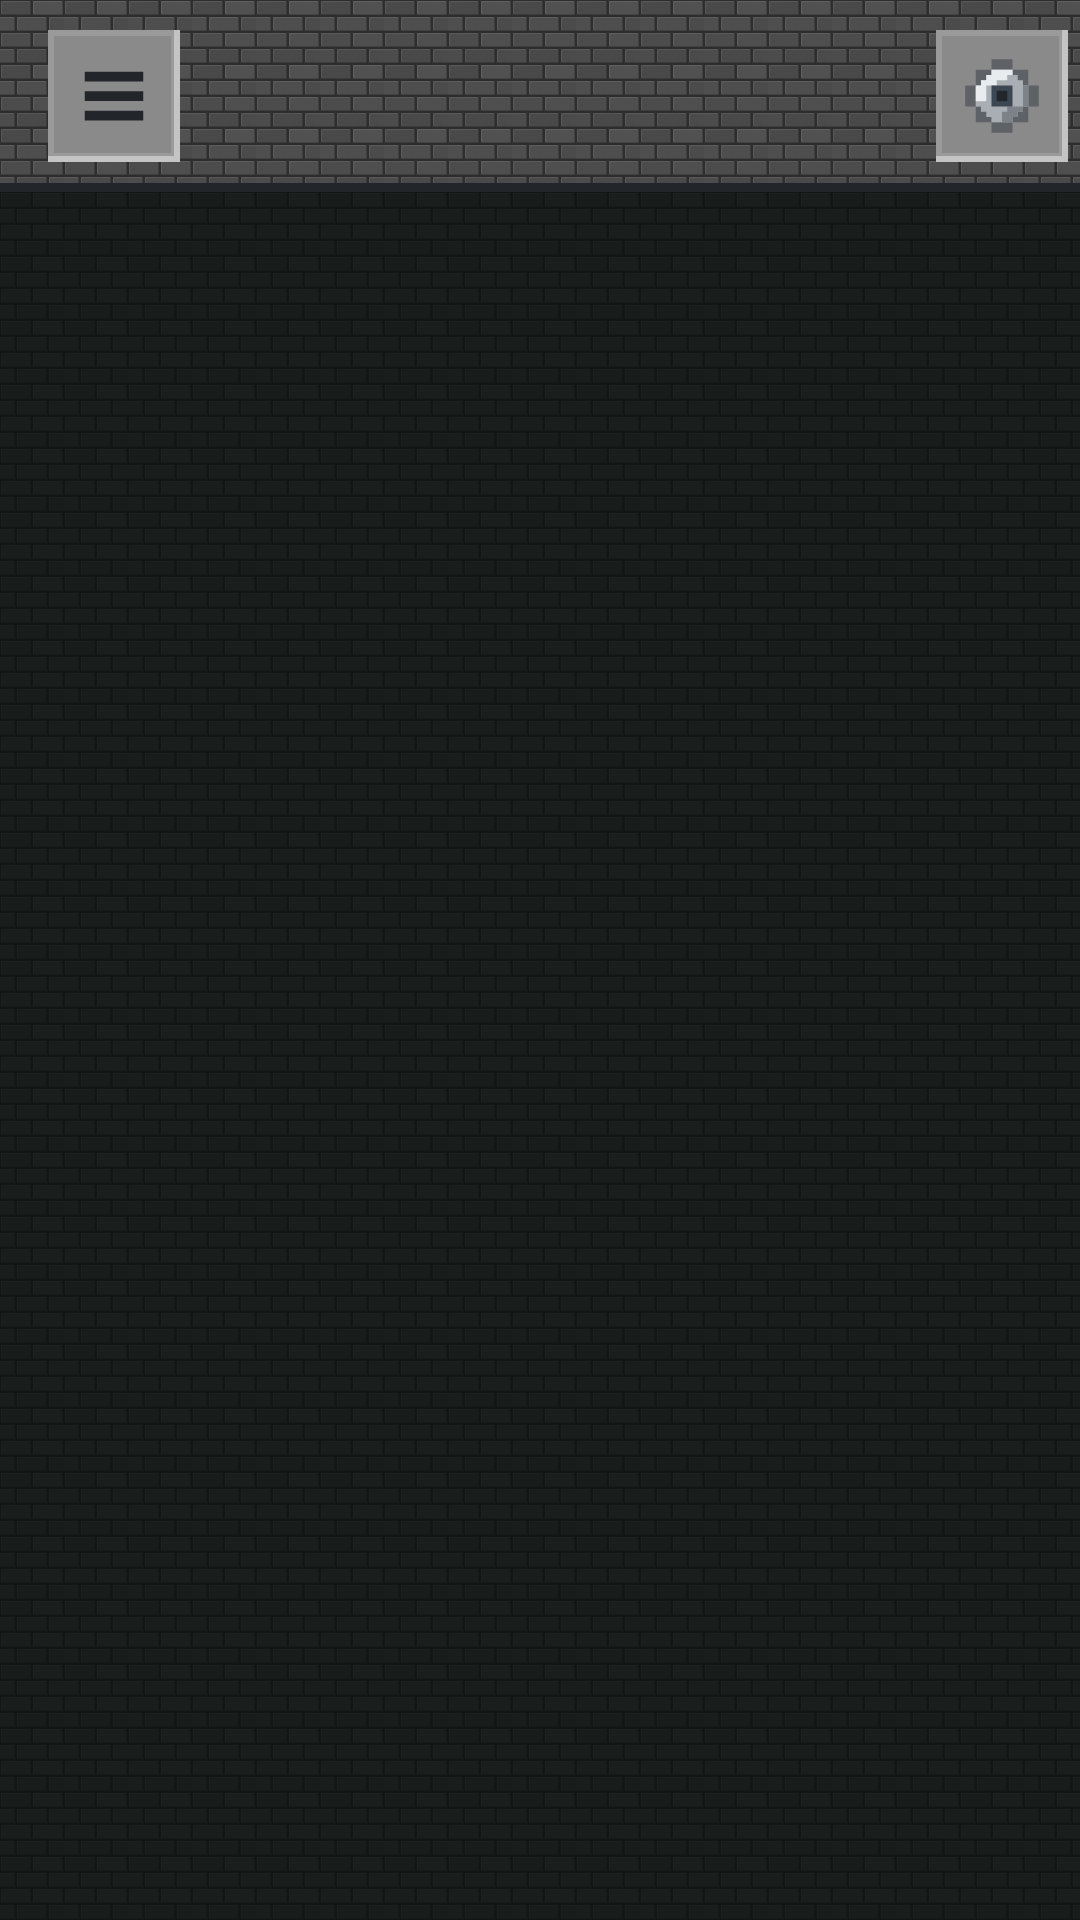

Android layout source for this screen:
<!-- AndroidManifest.xml: application theme Theme.McMonitor -->
<!-- res/layout/activity_home.xml -->
<?xml version="1.0" encoding="utf-8"?>
<androidx.drawerlayout.widget.DrawerLayout xmlns:android="http://schemas.android.com/apk/res/android"
    xmlns:app="http://schemas.android.com/apk/res-auto"
    android:id="@+id/drawer"
    android:layout_width="match_parent"
    android:layout_height="match_parent">

    <LinearLayout
        android:id="@+id/contenitore"
        android:layout_width="match_parent"
        android:layout_height="match_parent"
        android:orientation="vertical">

        <com.google.android.material.appbar.AppBarLayout
            android:id="@+id/appbar"
            android:layout_width="match_parent"
            android:layout_height="wrap_content"
            android:background="@drawable/bg_appbar_stone">

            <com.google.android.material.appbar.MaterialToolbar
                android:id="@+id/toolbar"
                android:layout_width="match_parent"
                android:layout_height="?attr/actionBarSize"
                android:background="@android:color/transparent">

                <ImageButton
                    android:id="@+id/btnMenu"
                    android:layout_width="44dp"
                    android:layout_height="44dp"
                    android:layout_marginEnd="10dp"
                    android:background="@drawable/bg_stone_button"
                    android:contentDescription="Apri il menu"
                    android:padding="9dp"
                    android:scaleType="fitCenter"
                    android:src="@drawable/ic_menu" />

                <LinearLayout
                    android:layout_width="0dp"
                    android:layout_height="wrap_content"
                    android:layout_weight="1"
                    android:minWidth="0dp"
                    android:background="@drawable/bg_panel_inset"
                    android:baselineAligned="true"
                    android:gravity="center_vertical"
                    android:orientation="horizontal"
                    android:paddingStart="12dp"
                    android:paddingTop="6dp"
                    android:paddingEnd="12dp"
                    android:paddingBottom="6dp">

                    <TextView
                        android:layout_width="0dp"
                        android:layout_height="wrap_content"
                        android:layout_weight="1"
                        android:ellipsize="end"
                        android:fontFamily="@font/press_start_2p"
                        android:maxLines="1"
                        android:text="@string/app_name"
                        android:textColor="@color/grass"
                        android:textSize="14sp" />

                    <TextView
                        android:id="@+id/version"
                        android:layout_width="wrap_content"
                        android:layout_height="wrap_content"
                        android:layout_marginStart="8dp"
                        android:textColor="@color/text_dim"
                        android:textSize="11sp" />
                </LinearLayout>
            <ImageButton
                    android:id="@+id/btnTrovato"
                    android:layout_width="44dp"
                    android:layout_height="44dp"
                    android:layout_gravity="end"
                    android:layout_marginEnd="4dp"
                    android:background="@drawable/bg_red_button"
                    android:contentDescription="Minestrat"
                    android:padding="8dp"
                    android:scaleType="fitCenter"
                    android:src="@drawable/ic_piccone_mc"
                    android:visibility="gone" />

            <ImageButton
                    android:id="@+id/btnImpostazioni"
                    android:layout_width="44dp"
                    android:layout_height="44dp"
                    android:layout_gravity="end"
                    android:layout_marginEnd="4dp"
                    android:background="@drawable/bg_stone_button"
                    android:contentDescription="Impostazioni"
                    android:padding="8dp"
                    android:scaleType="fitCenter"
                    android:src="@drawable/ic_gear_mc"
                    android:tooltipText="Impostazioni" />
            </com.google.android.material.appbar.MaterialToolbar>
        </com.google.android.material.appbar.AppBarLayout>

        <include
            android:id="@+id/updateBanner"
            layout="@layout/view_update_banner" />

        <FrameLayout
            android:id="@+id/contenuto"
            android:layout_width="match_parent"
            android:layout_height="0dp"
            android:layout_weight="1" />
    </LinearLayout>

    <com.google.android.material.navigation.NavigationView
        android:id="@+id/nav"
        android:layout_width="wrap_content"
        android:layout_height="match_parent"
        android:layout_gravity="start"
        android:background="@color/surface"
        app:headerLayout="@layout/nav_header"
        app:itemIconSize="26dp"
        app:itemIconTint="@null"
        app:itemShapeAppearanceOverlay="@style/McNavItem"
        app:itemShapeFillColor="@color/nav_item_fill"
        app:itemTextColor="@color/nav_item_text"
        app:menu="@menu/menu_home" />

</androidx.drawerlayout.widget.DrawerLayout>
<!-- res/layout/view_update_banner.xml (included above) -->
<?xml version="1.0" encoding="utf-8"?>
<com.google.android.material.card.MaterialCardView xmlns:android="http://schemas.android.com/apk/res/android"
    xmlns:app="http://schemas.android.com/apk/res-auto"
    android:layout_width="match_parent"
    android:layout_height="wrap_content"
    android:layout_margin="10dp"
    android:visibility="gone"
    app:cardBackgroundColor="@color/surface_high"
    app:cardCornerRadius="0dp"
    app:strokeColor="@color/grass"
    app:strokeWidth="1dp">

    <LinearLayout
        android:layout_width="match_parent"
        android:layout_height="wrap_content"
        android:orientation="vertical"
        android:padding="12dp">

        <TextView
            android:id="@+id/updateTitle"
            android:layout_width="match_parent"
            android:layout_height="wrap_content"
            android:textColor="@color/grass"
            android:textSize="14sp"
            android:textStyle="bold" />

        <TextView
            android:id="@+id/updateNotes"
            android:layout_width="match_parent"
            android:layout_height="wrap_content"
            android:layout_marginTop="2dp"
            android:maxLines="4"
            android:textColor="@color/text_dim"
            android:textSize="12sp" />

        <LinearLayout
            android:layout_width="match_parent"
            android:layout_height="wrap_content"
            android:gravity="end"
            android:orientation="horizontal">

            <com.google.android.material.button.MaterialButton
                android:id="@+id/updateDismiss"
                style="@style/McButton.Text"
                android:layout_width="wrap_content"
                android:layout_height="wrap_content"
                android:text="Più tardi" />

            <com.google.android.material.button.MaterialButton
                android:id="@+id/updateInstall"
                android:layout_width="wrap_content"
                android:layout_height="wrap_content"
                android:layout_marginStart="8dp"
                android:text="Aggiorna" />
        </LinearLayout>
    </LinearLayout>
</com.google.android.material.card.MaterialCardView>
<!-- res/layout/nav_header.xml (included above) -->
<?xml version="1.0" encoding="utf-8"?>
<LinearLayout xmlns:android="http://schemas.android.com/apk/res/android"
    android:layout_width="match_parent"
    android:layout_height="wrap_content"
    android:background="@drawable/bg_appbar_stone"
    android:orientation="vertical"
    android:padding="16dp">

    <TextView
        android:layout_width="wrap_content"
        android:layout_height="wrap_content"
        android:fontFamily="@font/press_start_2p"
        android:text="@string/app_name"
        android:textColor="@color/grass"
        android:textSize="13sp" />

    <TextView
        android:id="@+id/navSubtitle"
        android:layout_width="match_parent"
        android:layout_height="wrap_content"
        android:layout_marginTop="8dp"
        android:textColor="@color/text"
        android:textSize="12sp" />
</LinearLayout>
<!-- resources referenced by this layout -->
<resources>
  <color name="grass">#5FBF6B</color>
  <color name="surface">#16211C</color>
  <color name="surface_high">#1D2C25</color>
  <color name="text">#E6F0EA</color>
  <color name="text_dim">#9DB3A7</color>
  <!-- drawable bg_appbar_stone (drawable) -->
  <?xml version="1.0" encoding="utf-8"?>
  <layer-list xmlns:android="http://schemas.android.com/apk/res/android">
  
      <item>
          <bitmap
              android:src="@drawable/tile_stone"
              android:tileModeX="repeat"
              android:tileModeY="repeat" />
      </item>
  
      <item>
          <color android:color="#66000000" />
      </item>
  
      <item android:gravity="bottom">
          <shape android:shape="rectangle">
              <size android:height="3dp" />
              <solid android:color="#22262A" />
          </shape>
      </item>
  </layer-list>
  <!-- drawable ic_menu (drawable) -->
  <vector xmlns:android="http://schemas.android.com/apk/res/android"
      android:width="24dp"
      android:height="24dp"
      android:viewportWidth="16"
      android:viewportHeight="16"
      android:tint="#22262A">
      
      <path android:fillColor="#FFFFFF" android:pathData="M2,3h12v2h-12zM2,7h12v2h-12zM2,11h12v2h-12z" />
  </vector>
  <string name="app_name">MC Monitor</string>
  <style name="McButton.Text" parent="Widget.Material3.Button.TextButton">
          <item name="cornerRadius">0dp</item>
          <item name="android:textColor">@color/grass</item>
          <item name="android:textAllCaps">false</item>
      </style>
  <style name="McNavItem">
          <item name="cornerSize">0dp</item>
      </style>
  <color name="grass_dark">#2E7D32</color>
  <color name="dirt">#8D6E63</color>
  <color name="danger">#EF5350</color>
  <color name="bg">#0E1512</color>
  <!-- drawable bg_window_stone (drawable) -->
  <?xml version="1.0" encoding="utf-8"?>
  <layer-list xmlns:android="http://schemas.android.com/apk/res/android">
      <item>
          <bitmap
              android:src="@drawable/tile_stone"
              android:tileModeX="repeat"
              android:tileModeY="repeat" />
      </item>
      <item>
          <color android:color="#D9080C0A" />
      </item>
  </layer-list>
  <style name="McButton" parent="Widget.Material3.Button">
          <item name="cornerRadius">0dp</item>
          <item name="backgroundTint">@color/stone</item>
          <item name="android:textColor">@color/stone_text</item>
          <item name="android:textAllCaps">false</item>
          <item name="rippleColor">#33FFFFFF</item>
      </style>
  <style name="McButton.Outlined" parent="Widget.Material3.Button.OutlinedButton">
          <item name="cornerRadius">0dp</item>
          <item name="strokeColor">@color/stone_edge</item>
          <item name="strokeWidth">2dp</item>
          <item name="android:textColor">@color/grass</item>
          <item name="android:textAllCaps">false</item>
      </style>
  <style name="McCard" parent="Widget.Material3.CardView.Filled">
          <item name="cardCornerRadius">0dp</item>
          <item name="cardBackgroundColor">@color/surface</item>
          <item name="strokeColor">@color/stone_edge</item>
          <item name="strokeWidth">2dp</item>
          <item name="cardElevation">0dp</item>
      </style>
  <style name="McShape" parent="ShapeAppearance.Material3.SmallComponent">
          <item name="cornerFamily">rounded</item>
          <item name="cornerSize">0dp</item>
      </style>
  <color name="stone">#8A8A8A</color>
  <color name="stone_text">#12160F</color>
  <color name="stone_edge">#5C5C5C</color>
</resources>
